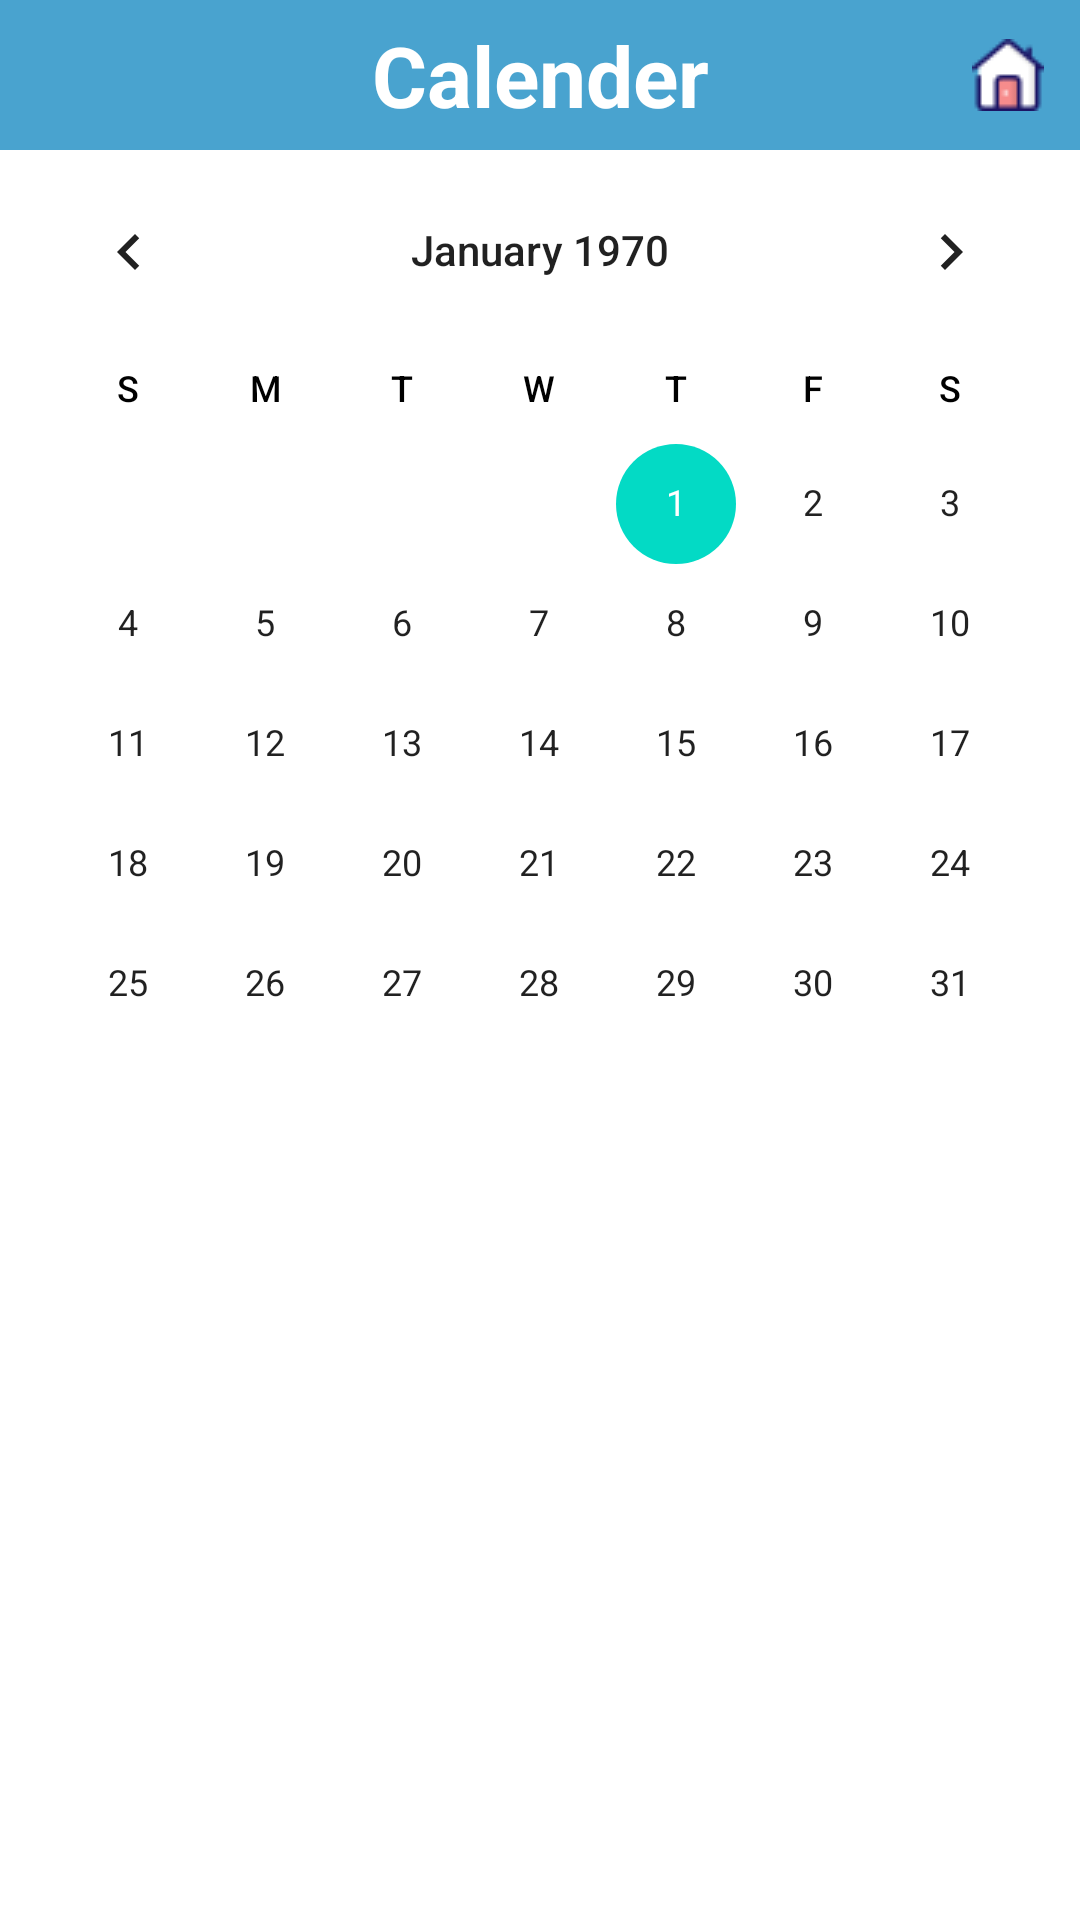

Write the Android layout XML for this screen, with the resource values it uses.
<!-- AndroidManifest.xml: application theme Theme.BSMRAU_EDiary -->
<!-- res/layout/activity_calender_view.xml -->
<?xml version="1.0" encoding="utf-8"?>
<androidx.constraintlayout.widget.ConstraintLayout
    xmlns:android="http://schemas.android.com/apk/res/android"
    xmlns:app="http://schemas.android.com/apk/res-auto"
    xmlns:tools="http://schemas.android.com/tools"
    android:layout_width="match_parent"
    android:layout_height="match_parent"
    android:background="@color/white"
    >
    <TextView
        android:id="@+id/tv_title"
        android:layout_width="match_parent"
        android:layout_height="50dp"
        android:layout_marginBottom="16dp"
        android:gravity="center"
        android:text="Calender"
        android:background="@color/blue"
        android:textColor="@color/white"
        android:textSize="28sp"
        android:textStyle="bold"
        app:layout_constraintEnd_toEndOf="parent"
        app:layout_constraintStart_toStartOf="parent"
        app:layout_constraintTop_toTopOf="parent" />
    <FrameLayout xmlns:android="http://schemas.android.com/apk/res/android"
        android:layout_width="wrap_content"
        android:layout_height="wrap_content"
        app:layout_constraintTop_toTopOf="@id/tv_title"
        app:layout_constraintBottom_toBottomOf="@id/tv_title"
        app:layout_constraintEnd_toEndOf="parent"
        tools:ignore="MissingConstraints">
        <ImageButton android:id="@+id/btn_home"
            android:layout_width="wrap_content"
            android:layout_height="wrap_content"
            android:src="@drawable/home24px"
            android:background="@null"
            android:layout_marginEnd="12dp"
            tools:ignore="InvalidId" />
    </FrameLayout>

    <FrameLayout xmlns:android="http://schemas.android.com/apk/res/android"
        android:layout_width="wrap_content"
        android:layout_height="wrap_content"
        app:layout_constraintTop_toTopOf="@id/tv_title"
        app:layout_constraintBottom_toBottomOf="@id/tv_title"
        app:layout_constraintStart_toStartOf="parent"
        tools:ignore="MissingConstraints">
        <ImageButton android:id="@+id/btn_back"
            android:layout_width="wrap_content"
            android:layout_height="wrap_content"
            android:src="@drawable/back24px"
            android:background="@null"
            android:layout_marginStart="12dp"
            tools:ignore="InvalidId" />
    </FrameLayout>

    <CalendarView
        android:id="@+id/calendar"
        android:layout_width="0dp"
        android:layout_height="wrap_content"
        android:nestedScrollingEnabled="true"
        android:weekDayTextAppearance="@color/blue"
        app:layout_constraintEnd_toEndOf="parent"
        app:layout_constraintStart_toStartOf="parent"
        app:layout_constraintTop_toBottomOf="@id/tv_title"
        />

    <ListView
        android:id="@+id/holidayListView"
        android:layout_width="match_parent"
        android:layout_height="0dp"
        android:layout_margin="12dp"
        android:divider="@null"
        android:dividerHeight="10dp"
        app:layout_constraintTop_toBottomOf="@id/calendar"
        app:layout_constraintBottom_toBottomOf="parent"
        />
</androidx.constraintlayout.widget.ConstraintLayout>
<!-- resources referenced by this layout -->
<resources>
  <color name="blue">#49a3cf</color>
  <color name="white">#FFFFFFFF</color>
  <!-- drawable home24px: png bitmap (drawable-v24, 974 bytes) -->
  <style name="Theme.BSMRAU_EDiary" parent="Theme.MaterialComponents.DayNight.NoActionBar">
          
          <item name="colorPrimary">@color/purple_500</item>
          <item name="colorPrimaryVariant">@color/purple_700</item>
          <item name="colorOnPrimary">@color/white</item>
          
          <item name="colorSecondary">@color/teal_200</item>
          <item name="colorSecondaryVariant">@color/teal_700</item>
          <item name="colorOnSecondary">@color/black</item>
          
          <item name="android:statusBarColor" tools:targetApi="l">?attr/colorPrimaryVariant</item>
          
      </style>
  <color name="purple_500">#FF6200EE</color>
  <color name="purple_700">#FF3700B3</color>
  <color name="teal_200">#FF03DAC5</color>
  <color name="teal_700">#FF018786</color>
  <color name="black">#FF000000</color>
</resources>
